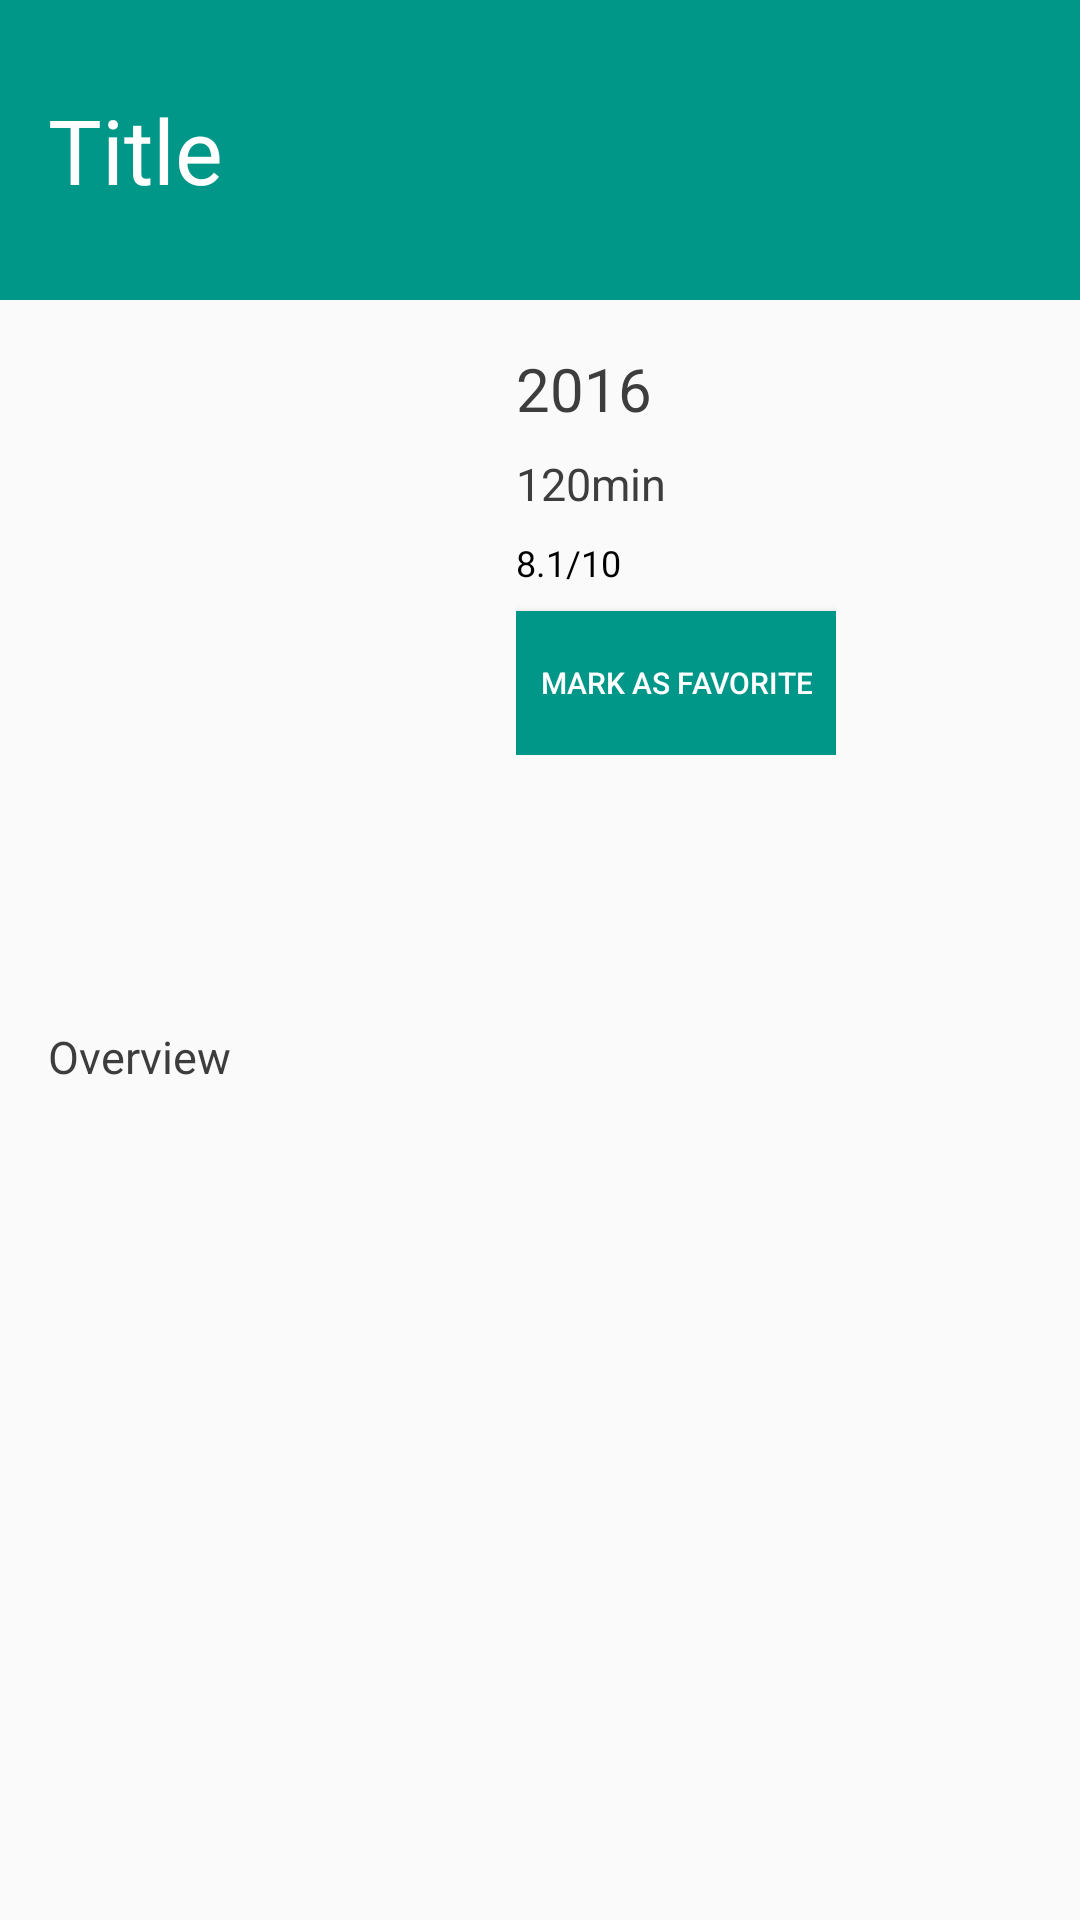

Android layout source for this screen:
<!-- AndroidManifest.xml: application theme AppTheme -->
<!-- res/layout/activity_detail.xml -->
<?xml version="1.0" encoding="utf-8"?>
<RelativeLayout xmlns:android="http://schemas.android.com/apk/res/android"
    xmlns:tools="http://schemas.android.com/tools"
    android:id="@+id/activity_detail"
    android:layout_width="match_parent"
    android:layout_height="match_parent"
    tools:context="com.example.popularmovies.activities.DetailActivity">

    <TextView
        android:id="@+id/activity_detail_tv_movie_title"
        android:layout_width="match_parent"
        android:layout_height="100dp"
        android:background="@color/detailMainColor"
        android:text="Title"
        android:textColor="@android:color/white"
        android:textSize="30sp"
        android:gravity="center_vertical"
        android:paddingLeft="16dp"
        android:paddingStart="16dp"
        android:paddingEnd="16dp"
        android:paddingRight="16dp"/>

    <ImageView
        android:id="@+id/activity_detail_iv_movie_poster"
        android:layout_width="140dp"
        android:layout_height="210dp"
        android:layout_below="@id/activity_detail_tv_movie_title"
        android:layout_marginTop="16dp"
        android:layout_marginLeft="16dp"
        android:layout_marginStart="16dp"/>

    <LinearLayout
        android:id="@+id/activity_detail_ll_movie_detail"
        android:layout_width="wrap_content"
        android:layout_height="wrap_content"
        android:orientation="vertical"
        android:layout_toRightOf="@id/activity_detail_iv_movie_poster"
        android:layout_toEndOf="@id/activity_detail_iv_movie_poster"
        android:layout_alignTop="@id/activity_detail_iv_movie_poster"
        android:layout_marginLeft="16dp"
        android:layout_marginStart="16dp">

        <TextView
            android:id="@+id/activity_detail_tv_movie_date"
            android:layout_width="wrap_content"
            android:layout_height="wrap_content"
            android:text="2016"
            android:textSize="20sp"
            android:textColor="@color/detailTextColor" />

        <TextView
            android:id="@+id/activity_detail_tv_movie_duration"
            android:layout_width="wrap_content"
            android:layout_height="wrap_content"
            android:text="120min"
            android:textSize="15sp"
            android:textColor="@color/detailTextColor"
            android:layout_marginTop="8dp"/>

        <TextView
            android:id="@+id/activity_detail_tv_movie_rate"
            android:layout_width="wrap_content"
            android:layout_height="wrap_content"
            android:text="8.1/10"
            android:textSize="12sp"
            android:textColor="@android:color/black"
            android:layout_marginTop="8dp"
            />

        <Button
            android:id="@+id/activity_detail_btn_add_favorite"
            android:layout_width="wrap_content"
            android:layout_height="wrap_content"
            android:text="@string/mark_as_favorite"
            android:textSize="10sp"
            android:textColor="@android:color/white"
            android:background="@color/detailMainColor"
            android:paddingLeft="8dp"
            android:paddingStart="8dp"
            android:paddingRight="8dp"
            android:paddingEnd="8dp"
            android:layout_marginTop="8dp"/>

    </LinearLayout>

    <TextView
        android:id="@+id/activity_detail_tv_movie_overview"
        android:layout_width="match_parent"
        android:layout_height="wrap_content"
        android:text="Overview"
        android:textSize="15sp"
        android:textColor="@color/detailTextColor"
        android:layout_below="@id/activity_detail_iv_movie_poster"
        android:paddingRight="16dp"
        android:paddingEnd="16dp"
        android:paddingStart="16dp"
        android:paddingLeft="16dp"
        android:layout_marginTop="16dp" />

</RelativeLayout>
<!-- resources referenced by this layout -->
<resources>
  <color name="detailMainColor">#009688</color>
  <color name="detailTextColor">#3d3d3d</color>
  <string name="mark_as_favorite">Mark as favorite</string>
  <style name="AppTheme" parent="Theme.AppCompat.Light.DarkActionBar">
          
          
          
          
          <item name="preferenceTheme">@style/PreferenceThemeOverlay</item>
      </style>
</resources>
